Run: headless pygame with SDL's dummy video driver; simulated clock (each Clock.tick advances the game by its frame time, no real sleeping); random seed 0; keys injected as events and as key.get_pressed() state; no mouse input.
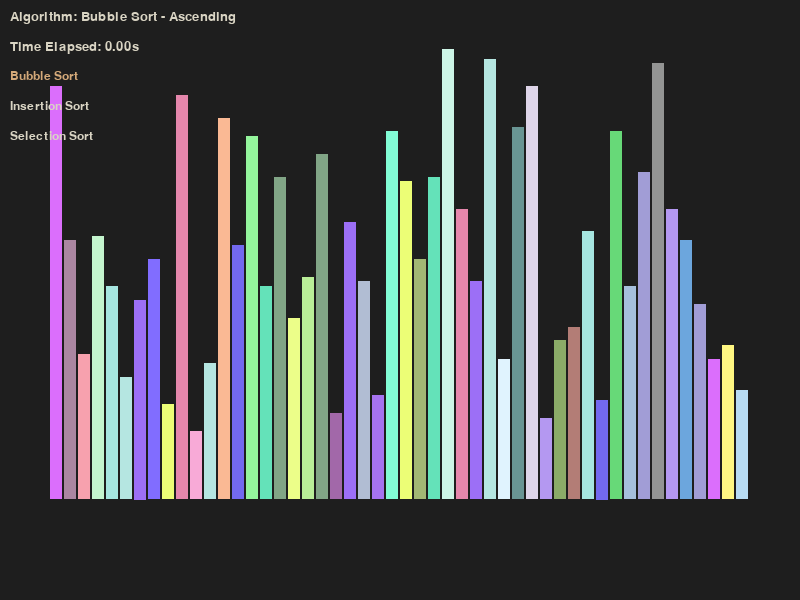
Frame 1 of 4 · flips 1–60 · no input
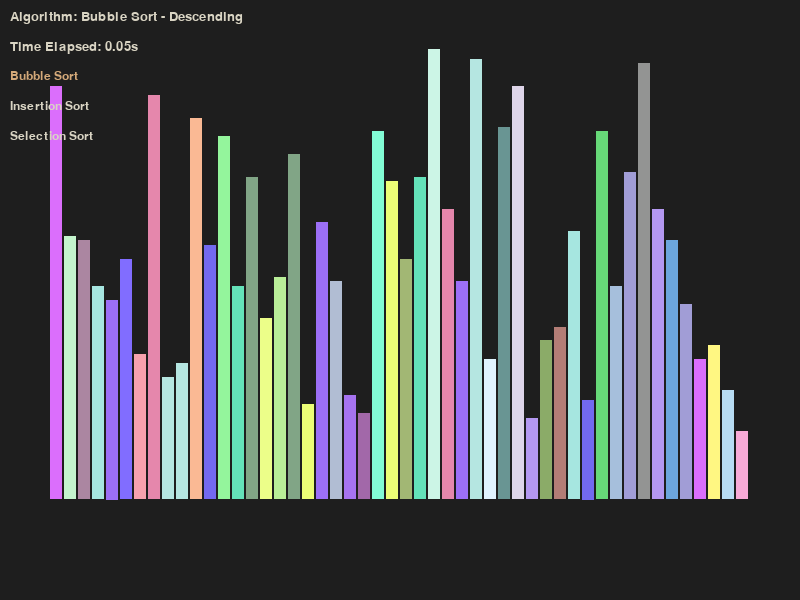
Frame 2 of 4 · flips 61–180 · tapped SPACE, RETURN · held RIGHT (→), D
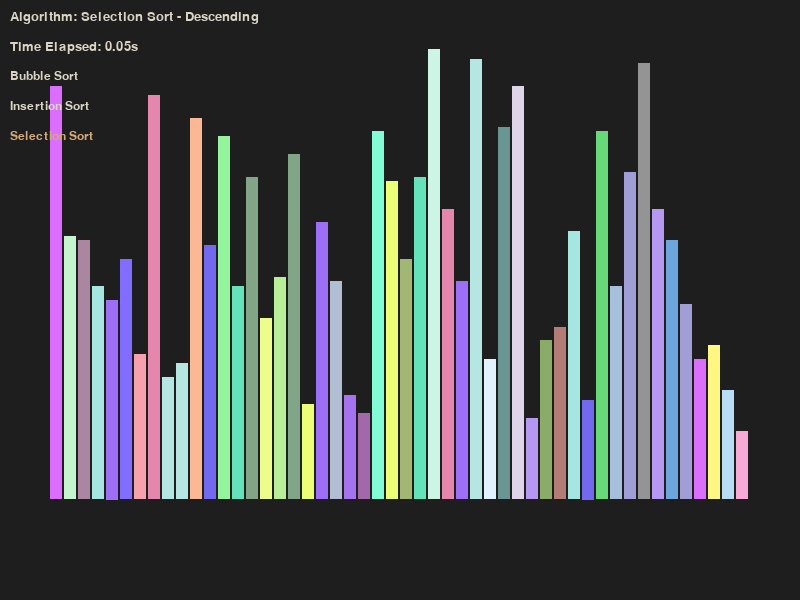
Frame 3 of 4 · flips 181–300 · held DOWN (↓), S
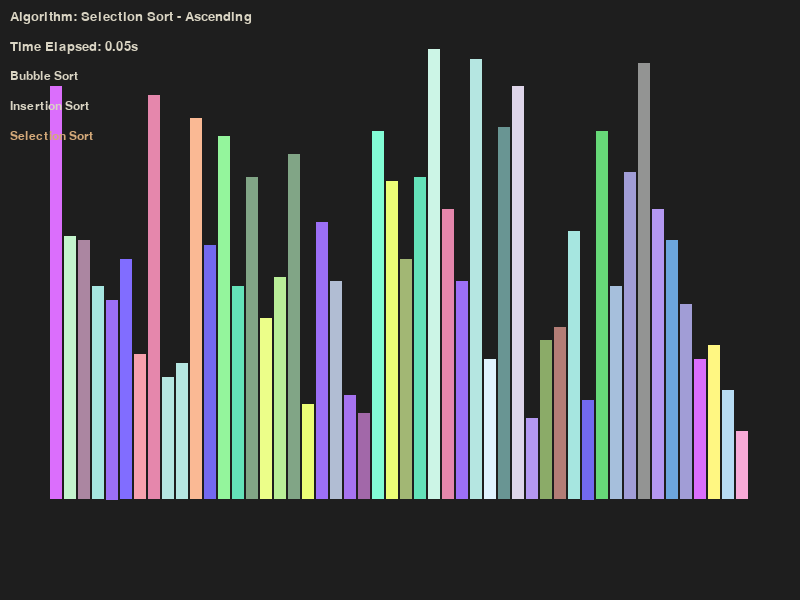
Frame 4 of 4 · flips 301–420 · held LEFT (←), A, UP (↑), W

The pygame program that drew these frames:

import pygame
import random
import time

pygame.init()

# Constants for easy modification
BACKGROUND_COLOR = (30, 30, 30)
BAR_COLOR = (217, 212, 195)
HIGHLIGHT_COLOR = (212, 169, 121)
FONT = pygame.font.SysFont('Consolas', 20)
BUTTON_FONT = pygame.font.SysFont('Consolas', 18)
COLORS = [(random.randint(100, 255), random.randint(100, 255), random.randint(100, 255)) for _ in range(100)]

class SortingVisualizer:
    def __init__(self, width, height):
        self.width = width
        self.height = height
        self.window = pygame.display.set_mode((width, height))
        pygame.display.set_caption("Advanced Sorting Algorithm Visualizer")
        self.array = []
        self.generate_new_array(50, 10, 100)
        self.algorithms = {'Bubble Sort': self.bubble_sort, 'Insertion Sort': self.insertion_sort, 'Selection Sort': self.selection_sort}
        self.current_algorithm = 'Bubble Sort'
        self.ascending = True
        self.sorting = False
        self.start_time = 0
        self.elapsed_time = 0

    def generate_new_array(self, size, min_val, max_val):
        self.array = [(random.randint(min_val, max_val), random.choice(COLORS)) for _ in range(size)]
        self.bar_width = (self.width - 100) / len(self.array)
        self.bar_height = (self.height - 150) / max([num for num, color in self.array])

    def draw(self):
        self.window.fill(BACKGROUND_COLOR)
        self.draw_bars()
        self.draw_ui()
        pygame.display.update()

    def draw_bars(self):
        for i, (value, color) in enumerate(self.array):
            x = 50 + i * self.bar_width
            y = self.height - 100 - value * self.bar_height
            pygame.draw.rect(self.window, color, (x, y, max(1, self.bar_width - 2), value * self.bar_height))

    def draw_ui(self):
        status_text = f"Algorithm: {self.current_algorithm} - {'Ascending' if self.ascending else 'Descending'}"
        timer_text = f"Time Elapsed: {self.elapsed_time:.2f}s"
        status = FONT.render(status_text, True, BAR_COLOR)
        timer = FONT.render(timer_text, True, BAR_COLOR)
        self.window.blit(status, (10, 10))
        self.window.blit(timer, (10, 40))
        for i, algo in enumerate(self.algorithms):
            button_color = HIGHLIGHT_COLOR if algo == self.current_algorithm else BAR_COLOR
            button = BUTTON_FONT.render(f"{algo}", True, button_color)
            self.window.blit(button, (10, 70 + i * 30))

    def update_time(self):
        if self.sorting:
            self.elapsed_time = time.time() - self.start_time

    def bubble_sort(self):
        n = len(self.array)
        for i in range(n):
            for j in range(0, n-i-1):
                if (self.array[j][0] > self.array[j+1][0] and self.ascending) or (self.array[j][0] < self.array[j+1][0] and not self.ascending):
                    self.array[j], self.array[j+1] = self.array[j+1], self.array[j]
                    self.draw()
                    self.update_time()
                    yield True
        self.sorting = False

    def insertion_sort(self):
        n = len(self.array)
        for i in range(1, n):
            key = self.array[i]
            j = i - 1
            while j >= 0 and ((key[0] < self.array[j][0] and self.ascending) or (key[0] > self.array[j][0] and not self.ascending)):
                self.array[j + 1] = self.array[j]
                j -= 1
                self.array[j + 1] = key
                self.draw()
                self.update_time()
                yield True
        self.sorting = False

    def selection_sort(self):
        n = len(self.array)
        for i in range(n):
            min_idx = i
            for j in range(i+1, n):
                if (self.array[j][0] < self.array[min_idx][0] and self.ascending) or (self.array[j][0] > self.array[min_idx][0] and not self.ascending):
                    min_idx = j
            self.array[i], self.array[min_idx] = self.array[min_idx], self.array[i]
            self.draw()
            self.update_time()
            yield True
        self.sorting = False

    def handle_events(self):
        for event in pygame.event.get():
            if event.type == pygame.QUIT:
                return False
            elif event.type == pygame.KEYDOWN:
                if event.key == pygame.K_r:
                    self.generate_new_array(50, 10, 100)
                    self.sorting = False
                elif event.key == pygame.K_SPACE and not self.sorting:
                    self.sorting = True
                    self.start_time = time.time()
                    self.sort_algorithm = self.algorithms[self.current_algorithm]()
                elif event.key in (pygame.K_a, pygame.K_d):
                    self.ascending = (event.key == pygame.K_a)
                elif event.key in (pygame.K_b, pygame.K_i, pygame.K_s):
                    self.current_algorithm = {'b': 'Bubble Sort', 'i': 'Insertion Sort', 's': 'Selection Sort'}[chr(event.key)]
                    self.sorting = False
        return True

    def run(self):
        clock = pygame.time.Clock()
        while self.handle_events():
            if self.sorting:
                try:
                    next(self.sort_algorithm)
                except StopIteration:
                    self.sorting = False
                    self.elapsed_time = time.time() - self.start_time
            self.draw()
            clock.tick(60)

        pygame.quit()

if __name__ == "__main__":
    visualizer = SortingVisualizer(800, 600)
    visualizer.run()
